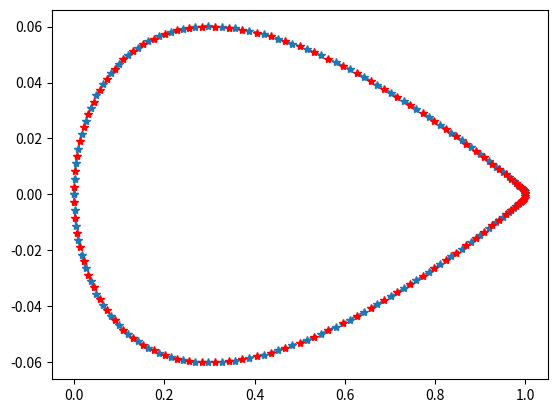

Source code (Python):
import numpy as np
import matplotlib.pyplot as plt
class airfoil:

    def __init__(self, airfoil_name="NACA0012", airfoil_type="symmetric", resolution=10):
        self.type = airfoil_type
        self.name = airfoil_name
        self.resolution = resolution

    def name_scrape(self):
        return self.name[4], self.name[5], self.name[6], self.name[7]


    def construct_airfoil(self):
        if self.type == "symmetric":
            theta = np.linspace(0, np.pi, 50)
            x_c = 0.5 * (1 - np.cos(theta))
            a, b, c, d =  self.name_scrape()
            t = int(c+d)/100
            top = 5*t*(0.2969*(x_c**0.5) - 0.1260*x_c - 0.3516*(x_c**2) + 0.2843*(x_c**3) - 0.1015*(x_c**4))
            bot = - top
            top[-1] = 0
            x_c_new = np.append(x_c, np.flip(x_c)[1:])
            foil = np.append(top, np.flip(bot)[1:])
            return foil, x_c_new

    def vortices(self):
        foil, x_c_new  = self.construct_airfoil()
        x_vort = (x_c_new[1:] + x_c_new[0:-1]) * 0.5
        y_vort = (foil[1:] + foil[0:-1]) * 0.5
        return x_vort, y_vort

    def plot(self):
        foil, x_c = self.construct_airfoil()
        x_vort, y_vort = self.vortices()
        plt.plot(x_c, foil, "*--", x_vort, y_vort, "*r")
        plt.show()




if __name__ == "__main__":
    a = airfoil()
    a.vortices()
    a.plot()

